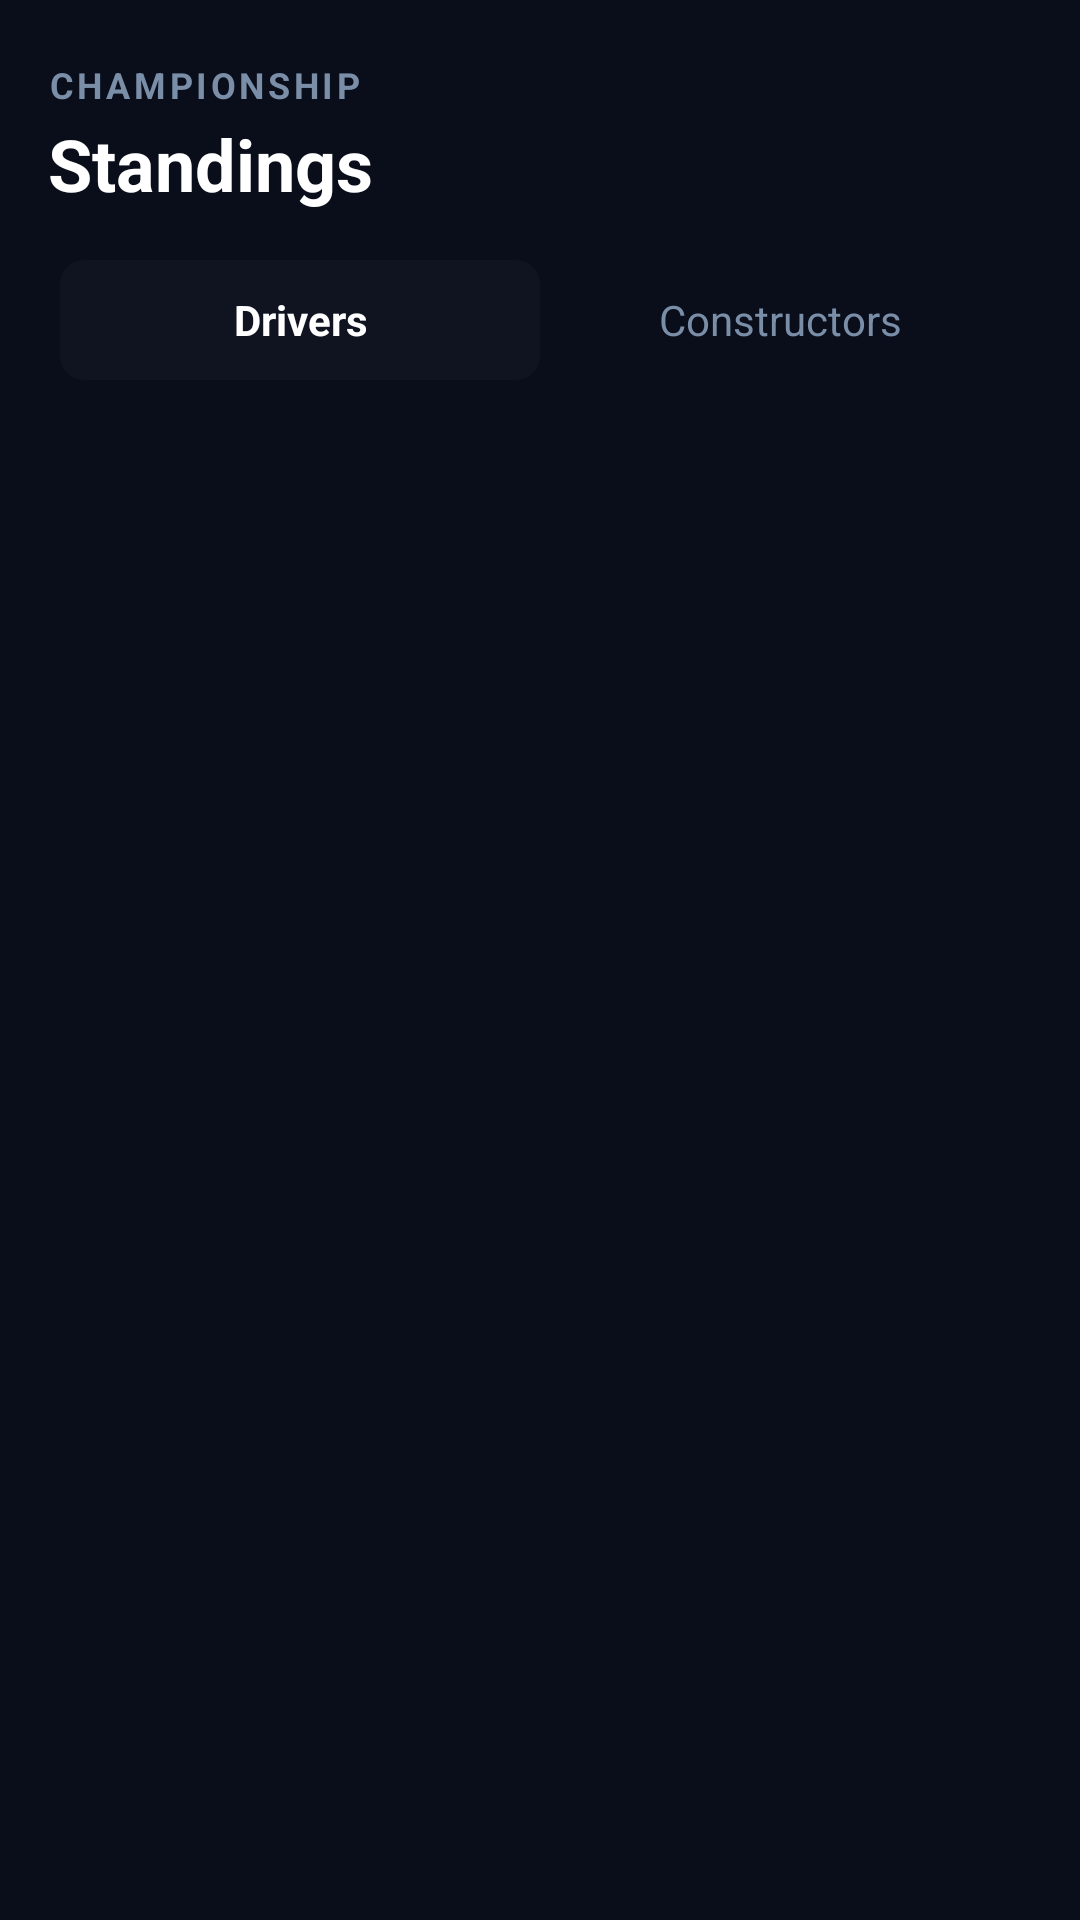

Write the Android layout XML for this screen, with the resource values it uses.
<!-- AndroidManifest.xml: application theme Theme.F1Hub -->
<!-- res/layout/fragment_standings.xml -->
<?xml version="1.0" encoding="utf-8"?>
<FrameLayout xmlns:android="http://schemas.android.com/apk/res/android"
    android:layout_width="match_parent"
    android:layout_height="match_parent"
    android:background="@color/f1_bg">

    <LinearLayout
        android:id="@+id/standings_list_content"
        android:layout_width="match_parent"
        android:layout_height="match_parent"
        android:orientation="vertical">

        <LinearLayout
            android:layout_width="match_parent"
            android:layout_height="wrap_content"
            android:orientation="vertical"
            android:paddingHorizontal="16dp"
            android:paddingTop="20dp"
            android:paddingBottom="12dp">

            <TextView
                android:layout_width="wrap_content"
                android:layout_height="wrap_content"
                android:text="CHAMPIONSHIP"
                android:textColor="@color/f1_muted"
                android:textSize="12sp"
                android:textStyle="bold"
                android:letterSpacing="0.1" />

            <TextView
                android:layout_width="wrap_content"
                android:layout_height="wrap_content"
                android:text="Standings"
                android:textColor="@color/white"
                android:textSize="24sp"
                android:textStyle="bold"
                android:layout_marginTop="2dp" />
        </LinearLayout>

        <LinearLayout
            android:layout_width="match_parent"
            android:layout_height="48dp"
            android:layout_marginHorizontal="16dp"
            android:layout_marginBottom="12dp"
            android:background="@drawable/bg_tab_container"
            android:orientation="horizontal"
            android:padding="4dp">

            <TextView
                android:id="@+id/tab_drivers"
                android:layout_width="0dp"
                android:layout_height="match_parent"
                android:layout_weight="1"
                android:background="@drawable/bg_tab_selected"
                android:gravity="center"
                android:text="Drivers"
                android:textColor="@color/white"
                android:textSize="14sp"
                android:textStyle="bold"
                android:clickable="true"
                android:focusable="true" />

            <TextView
                android:id="@+id/tab_constructors"
                android:layout_width="0dp"
                android:layout_height="match_parent"
                android:layout_weight="1"
                android:background="@android:color/transparent"
                android:gravity="center"
                android:text="Constructors"
                android:textColor="@color/f1_muted"
                android:textSize="14sp"
                android:clickable="true"
                android:focusable="true" />
        </LinearLayout>

        <ProgressBar
            android:id="@+id/progress"
            android:layout_width="wrap_content"
            android:layout_height="wrap_content"
            android:layout_gravity="center_horizontal"
            android:visibility="gone" />

        <TextView
            android:id="@+id/tv_error"
            android:layout_width="wrap_content"
            android:layout_height="wrap_content"
            android:layout_gravity="center_horizontal"
            android:layout_marginTop="32dp"
            android:textColor="@color/f1_muted"
            android:textSize="14sp"
            android:visibility="gone" />

        <androidx.recyclerview.widget.RecyclerView
            android:id="@+id/recycler_standings"
            android:layout_width="match_parent"
            android:layout_height="0dp"
            android:layout_weight="1"
            android:paddingBottom="16dp"
            android:clipToPadding="false" />

    </LinearLayout>

    <FrameLayout
        android:id="@+id/standings_container"
        android:layout_width="match_parent"
        android:layout_height="match_parent" />

</FrameLayout>
<!-- resources referenced by this layout -->
<resources>
  <color name="f1_bg">#0A0E1A</color>
  <color name="f1_muted">#7A8EA8</color>
  <color name="white">#FFFFFFFF</color>
  <!-- drawable bg_tab_selected (drawable) -->
  <?xml version="1.0" encoding="utf-8"?>
  <shape xmlns:android="http://schemas.android.com/apk/res/android"
      android:shape="rectangle">
      <solid android:color="@color/f1_card_dim" />
      <corners android:radius="8dp" />
  </shape>
  <style name="Theme.F1Hub" parent="Theme.MaterialComponents.NoActionBar">
          <item name="colorPrimary">@color/f1_red</item>
          <item name="colorPrimaryVariant">@color/f1_red</item>
          <item name="colorOnPrimary">@color/white</item>
          <item name="colorSecondary">@color/f1_red</item>
          <item name="colorOnSecondary">@color/white</item>
          <item name="android:colorBackground">@color/f1_bg</item>
          <item name="colorSurface">@color/f1_card</item>
          <item name="colorOnSurface">@color/white</item>
          <item name="android:windowBackground">@color/f1_bg</item>
          <item name="android:statusBarColor">@color/f1_bg</item>
          <item name="android:navigationBarColor">@color/f1_bg</item>
          <item name="android:textColorPrimary">@color/white</item>
          <item name="android:textColorSecondary">@color/f1_muted</item>
          <item name="android:textColorHint">@color/f1_muted_dim</item>
      </style>
  <color name="f1_card_dim">#0F1420</color>
  <color name="f1_red">#E10600</color>
  <color name="f1_card">#1A2030</color>
  <color name="f1_muted_dim">#5A6B85</color>
</resources>
